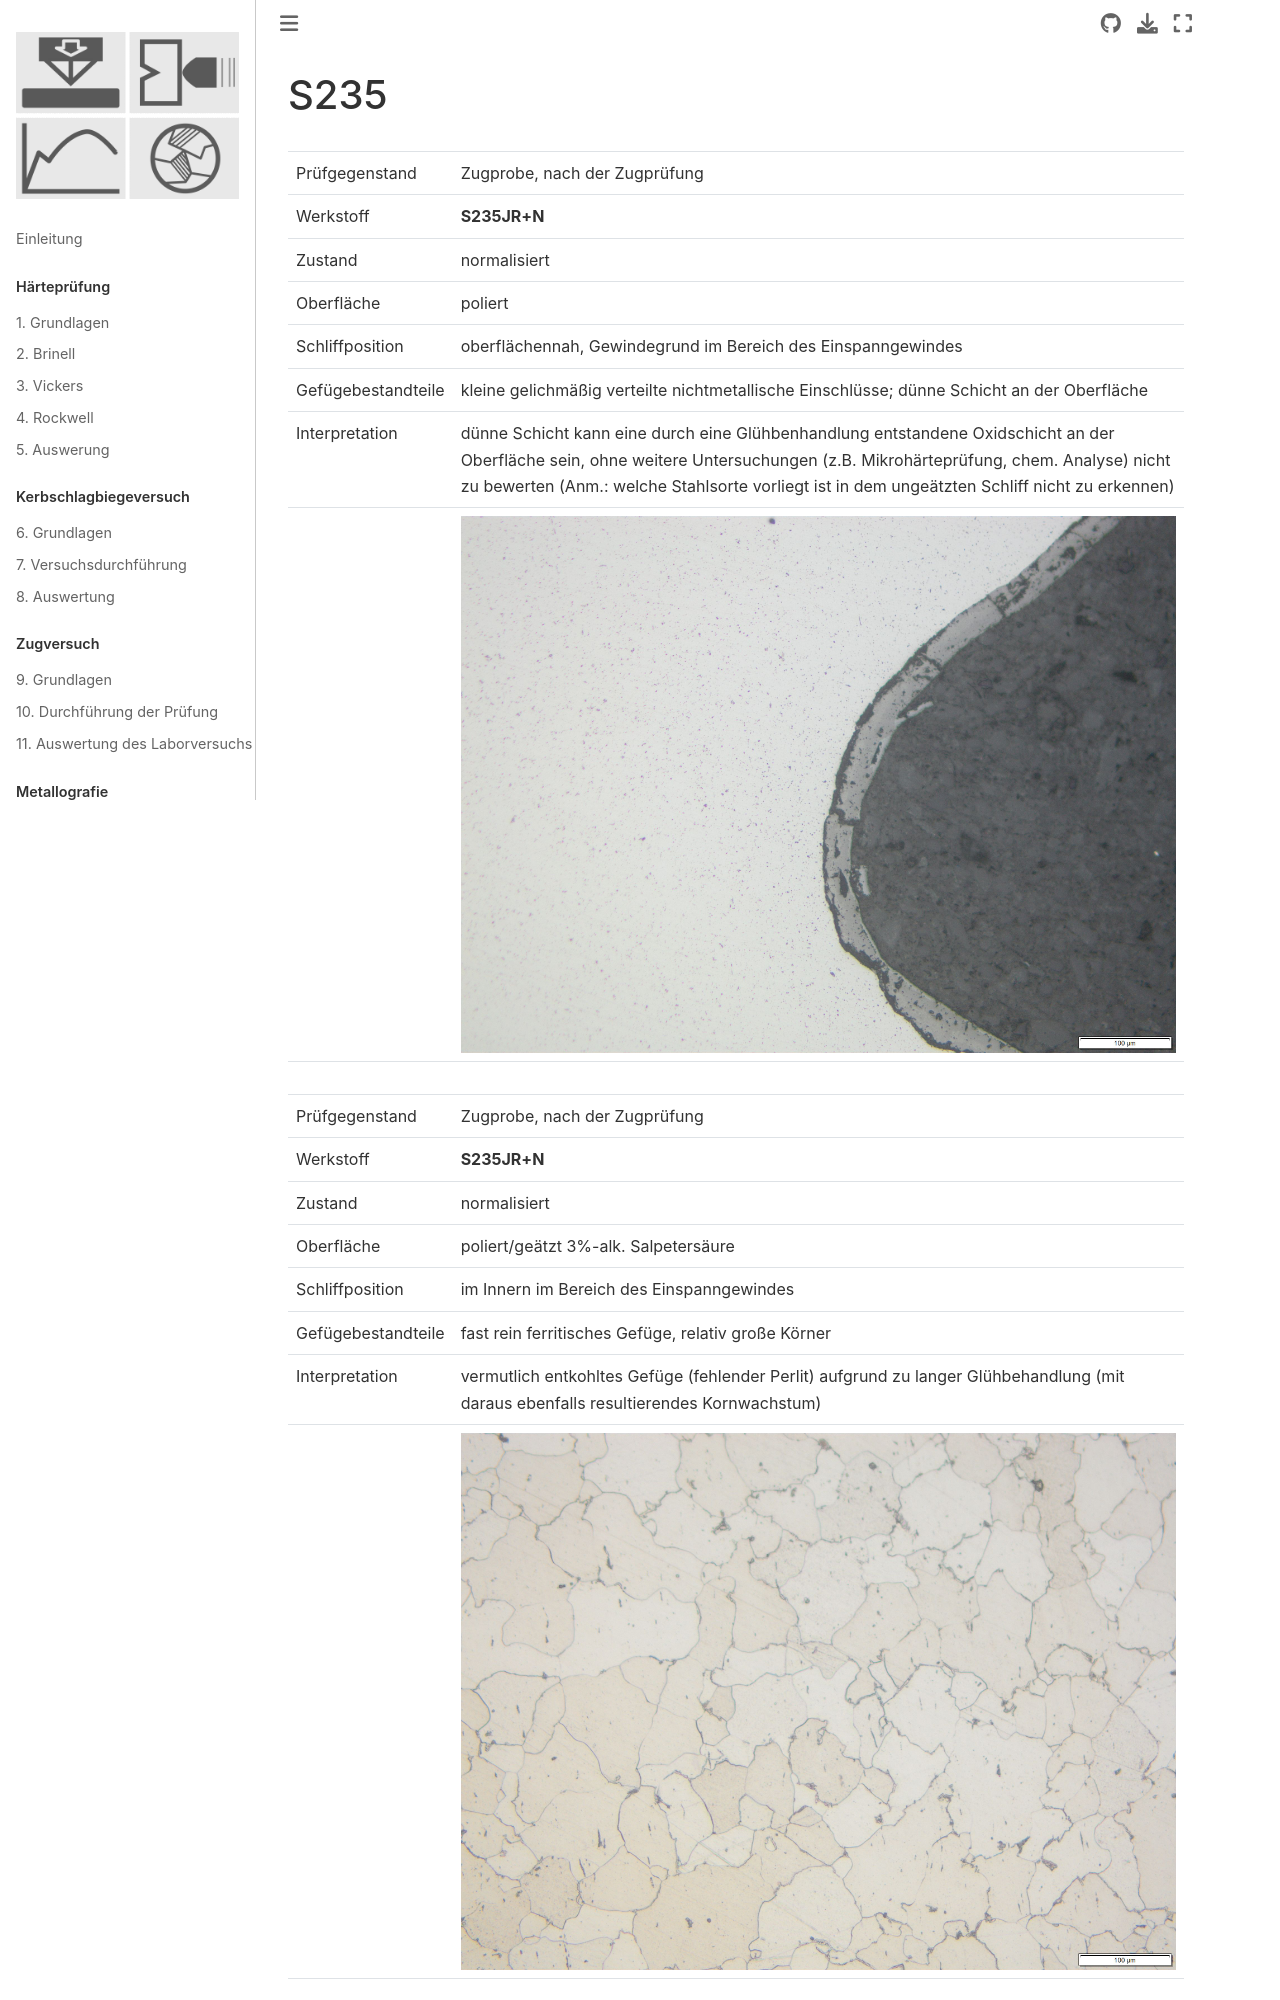

repository: ulwuttke/SkriptWK · page: Met/S235/S235.html · generator: jekyll

### S235



|  |  |
| -- | -- |
| Prüfgegenstand | Zugprobe, nach der Zugprüfung |
| Werkstoff | **S235JR+N** |
| Zustand | normalisiert 
| Oberfläche | poliert |
| Schliffposition | oberflächennah, Gewindegrund im Bereich des Einspanngewindes |
| Gefügebestandteile | kleine gelichmäßig verteilte nichtmetallische Einschlüsse; dünne Schicht an der Oberfläche|
| Interpretation | dünne Schicht kann eine durch eine Glühbenhandlung entstandene Oxidschicht an der Oberfläche sein, ohne weitere Untersuchungen (z.B. Mikrohärteprüfung, chem. Analyse) nicht zu bewerten (Anm.: welche Stahlsorte vorliegt ist in dem ungeätzten Schliff nicht zu erkennen)  |
|  | ![ProForm](S235N_p_r_OxidSch01.jpg) |



|  |  |
| -- | -- |
| Prüfgegenstand | Zugprobe, nach der Zugprüfung |
| Werkstoff | **S235JR+N** |
| Zustand | normalisiert 
| Oberfläche | poliert/geätzt 3%-alk. Salpetersäure |
| Schliffposition | im Innern im Bereich des Einspanngewindes |
| Gefügebestandteile | fast rein ferritisches Gefüge, relativ große Körner |
| Interpretation | vermutlich entkohltes Gefüge (fehlender Perlit) aufgrund zu langer Glühbehandlung (mit daraus ebenfalls resultierendes Kornwachstum) |
|  | ![ProForm](S235N_g_i_entkohlt01.jpg) |
